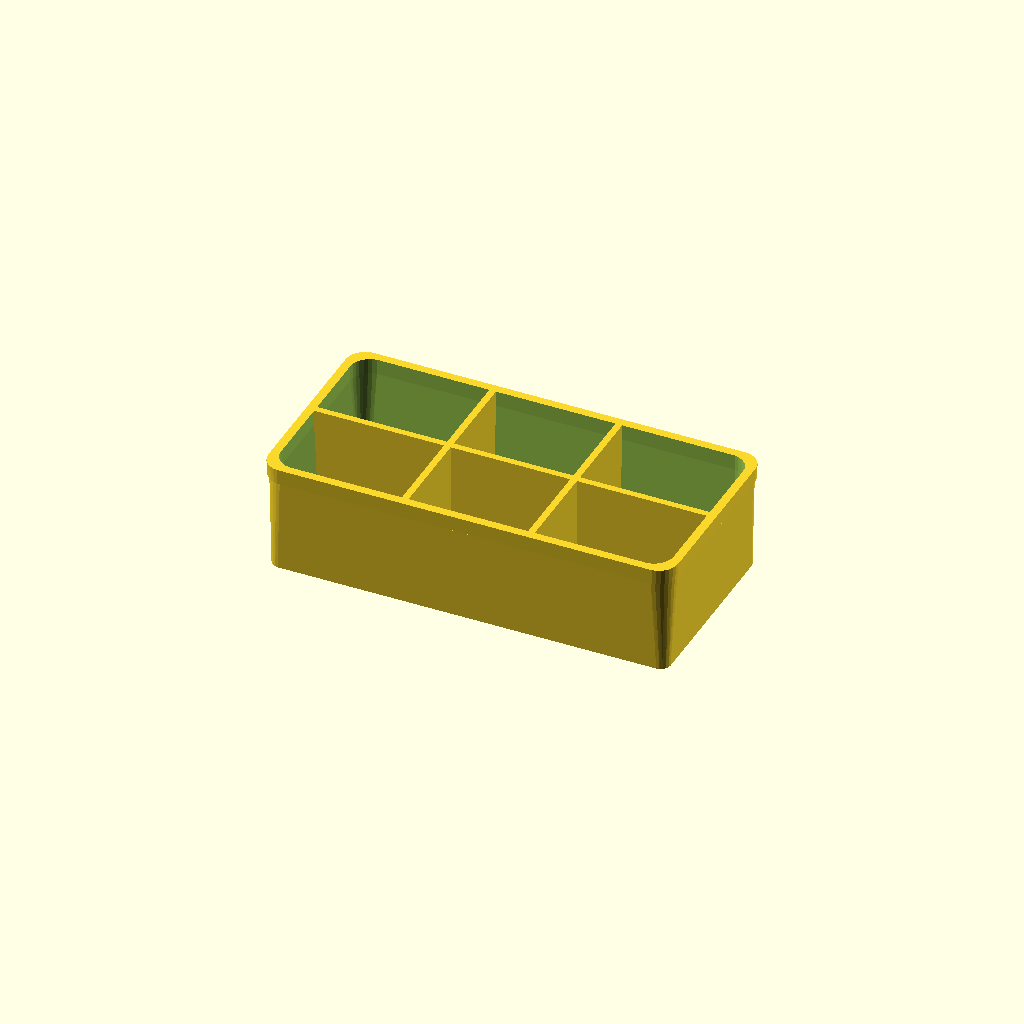
Cell 1: the model at its default parameters.
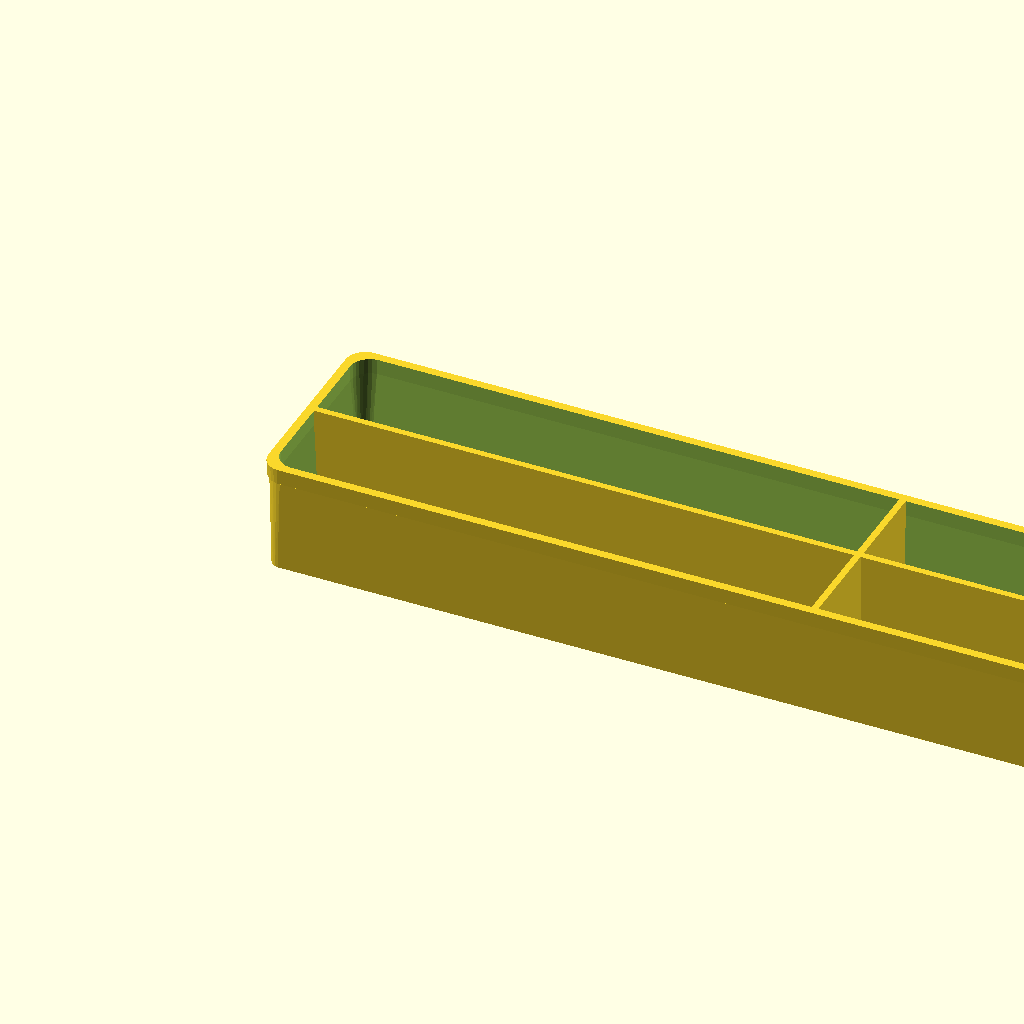
Cell 2 — modulesH set to 8, the other parameters unchanged.
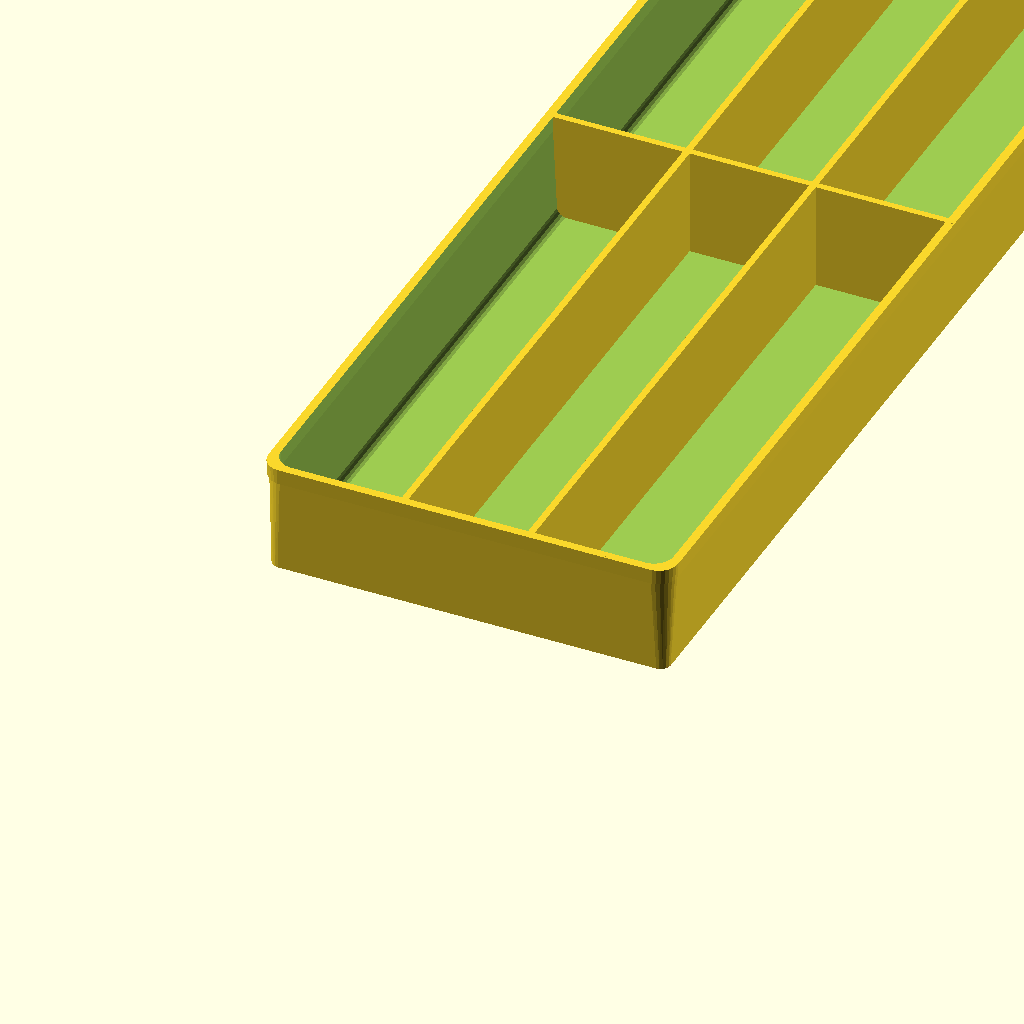
Cell 3 — modulesV set to 6, the other parameters unchanged.
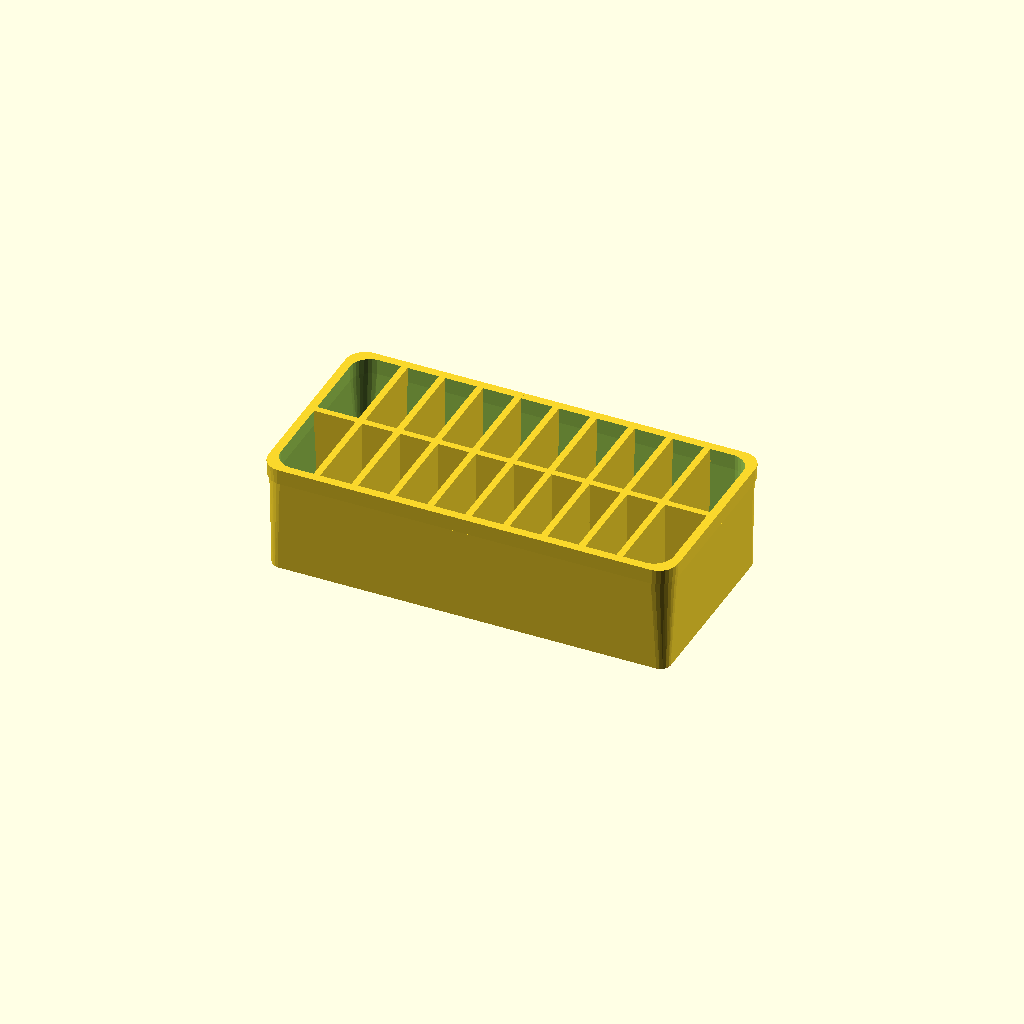
Cell 4: the same model with numberOfHorizontalDivisions = 10.
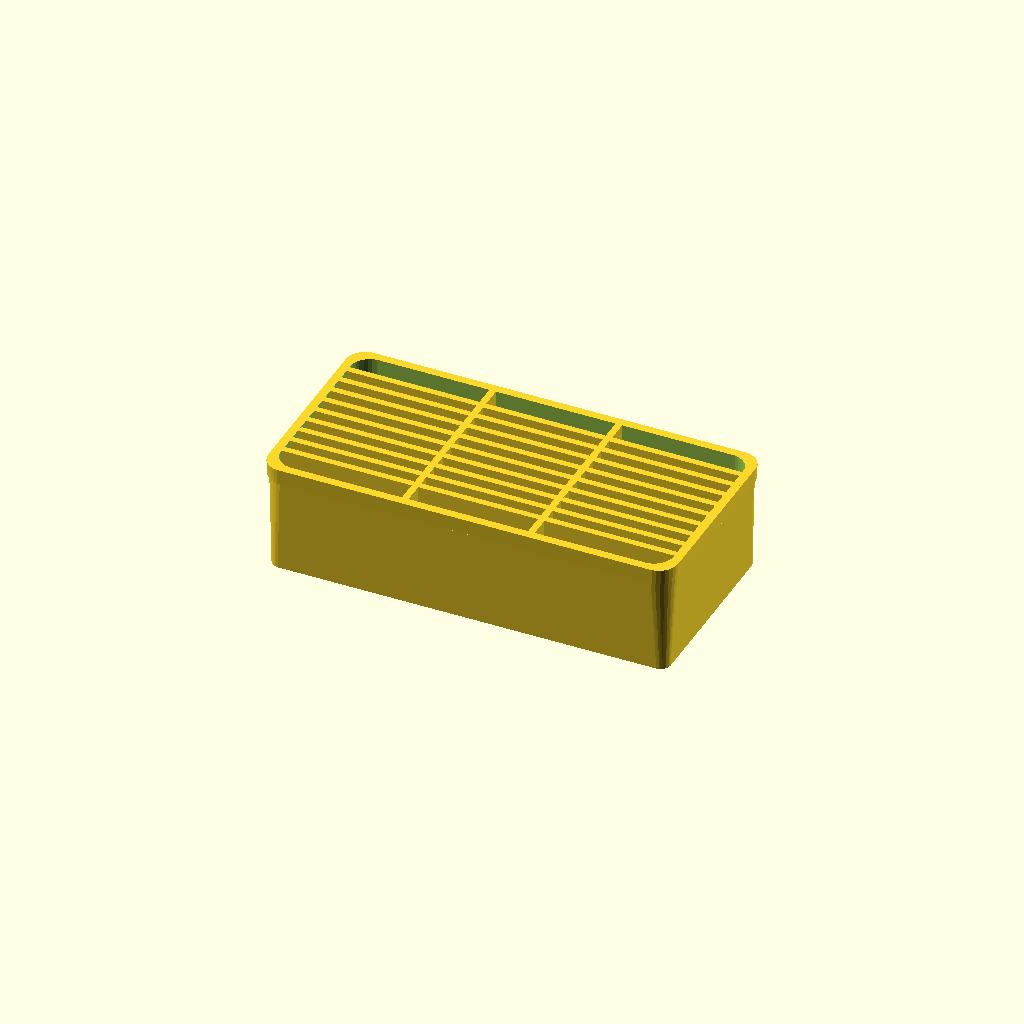
Cell 5 — numberOfVerticalDivisions set to 10, the other parameters unchanged.
One fixed orthographic camera (rotation 55°, 0°, 25°; colour scheme Cornfield) for every cell.
Source of the model, scadFiles/1342838/2085284.scad:
// created by pretenda

// http://www.thingiverse.com/pretenda/designs

// modified by skytale

// http://www.thingiverse.com/skytale/designs



// If you are reading this, sorry for my spaghetti code.

// skytale :>> also sorry for mine



// Options!

//cube([39.5,92,50]);

/* [T-Boxx Insert] */

// What do you want to render out?

what = "boxx"; // [boxx:Boxx Insert,pegs:Pegs,both:Both Boxx Insert and Pegs]

// Which height?

h = "halfSize"; // [fullSize:fullSize,halfSize:halfSize]

// How many units wide?

modulesH = 2; // [1:8]

// How many units deep?

modulesV = 1; // [1:6]

// How many compartments in width?

numberOfHorizontalDivisions = 3; // [1:10]

// How many compartments in depth?

numberOfVerticalDivisions = 2; // [1:10]



/* [Misc Parameters] */

// Wall Thickness. Too thin and it is a bit flimsy, 1.7 seems about right for me.

wallThickness = 1.7;

// Peg Diameter. This width for me is quite snug, might need to dial it down depending on your printer.

pegDiameter = 7.4;



/* [Hidden] */

pegDistance = 39.5; //92 for two -- so 13 difference

baseCornerDiameter = 5;

topCornerDiameter = 10;

topWidth = 52.5;

topLowerWidth = 51.5;

topInnerDiameter = 48.5;

bottomWidth = 49.5;

height = (h == "fullSize")? 60.7:28.7; 

// fullSize: 63-2.3 for pegs

// halfSize: 31-2.3 for pegs







pegSlackH = (modulesH - 1) * 13;

pegSlackV = (modulesV - 1) * 13;



blPosX = 0;

blPosY = 0;



brPosX = modulesH * pegDistance + pegSlackH;

brPosY = 0;



tlPosX = 0;

tlPosY = modulesV * pegDistance + pegSlackV;



trPosX = modulesH * pegDistance + pegSlackH;

trPosY = modulesV * pegDistance + pegSlackV;



// Pegs?!

/*translate([0,0,-2]) {

cylinder(2, pegDiameter / 2, pegDiameter / 2);

translate([brPosX, 0, 0]) cylinder(2, pegDiameter / 2, pegDiameter / 2);

translate([0, tlPosY, 0]) cylinder(2, pegDiameter / 2, pegDiameter / 2);

translate([trPosX, trPosY, 0]) cylinder(2, pegDiameter / 2, pegDiameter / 2);

}*/



module boxx()

{



difference()

{



union()

{

hull()

{



translate([-(bottomWidth - pegDistance) / 2 + baseCornerDiameter / 2, -(bottomWidth - pegDistance) / 2 + baseCornerDiameter / 2, 0.03]) #cylinder(2, baseCornerDiameter/2,baseCornerDiameter/2, $fn = 20);





translate([brPosX, brPosY, 0]) translate([(bottomWidth - pegDistance) / 2 - baseCornerDiameter / 2, -(bottomWidth - pegDistance) / 2 + baseCornerDiameter / 2, 0.03]) #cylinder(2, baseCornerDiameter/2,baseCornerDiameter/2, $fn = 20);



translate([tlPosX, tlPosY, 0]) translate([-(bottomWidth - pegDistance) / 2 + baseCornerDiameter / 2, (bottomWidth - pegDistance) / 2 - baseCornerDiameter / 2, 0.03]) #cylinder(2, baseCornerDiameter/2,baseCornerDiameter/2, $fn = 20);



translate([trPosX, trPosY, 0]) translate([(bottomWidth - pegDistance) / 2 - baseCornerDiameter / 2, (bottomWidth - pegDistance) / 2 - baseCornerDiameter / 2, 0.03]) #cylinder(2, baseCornerDiameter/2,baseCornerDiameter/2, $fn = 20);



// Bottom

translate([blPosX, blPosY, height]) translate([-(topLowerWidth - pegDistance) / 2 + topCornerDiameter / 2, -(topLowerWidth - pegDistance) / 2 + topCornerDiameter / 2, -4]) cylinder(4, topCornerDiameter / 2, topCornerDiameter / 2, $fn = 30);



translate([brPosX, brPosY, height]) translate([(topLowerWidth - pegDistance) / 2 - topCornerDiameter / 2, -(topLowerWidth - pegDistance) / 2 + topCornerDiameter / 2, -4]) cylinder(4, topCornerDiameter / 2, topCornerDiameter / 2, $fn = 30);



translate([tlPosX, tlPosY, height]) translate([-(topLowerWidth - pegDistance) / 2 + topCornerDiameter / 2, (topLowerWidth - pegDistance) / 2 - topCornerDiameter / 2, -4]) cylinder(4, topCornerDiameter / 2, topCornerDiameter / 2, $fn = 30);



translate([trPosX, trPosY, height]) translate([(topLowerWidth - pegDistance) / 2 - topCornerDiameter / 2, (topLowerWidth - pegDistance) / 2 - topCornerDiameter / 2, -4]) cylinder(4, topCornerDiameter / 2, topCornerDiameter / 2, $fn = 30);

}





hull()

{





translate([blPosX, blPosY, height]) translate([-(topWidth - pegDistance) / 2 + topCornerDiameter / 2, -(topWidth - pegDistance) / 2 + topCornerDiameter / 2, -4]) cylinder(4, topCornerDiameter / 2 -0.2, topCornerDiameter / 2, $fn = 30);



translate([brPosX, brPosY, height]) translate([(topWidth - pegDistance) / 2 - topCornerDiameter / 2, -(topWidth - pegDistance) / 2 + topCornerDiameter / 2, -4]) cylinder(4, topCornerDiameter / 2 -0.2, topCornerDiameter / 2, $fn = 30);



translate([tlPosX, tlPosY, height]) translate([-(topWidth - pegDistance) / 2 + topCornerDiameter / 2, (topWidth - pegDistance) / 2 - topCornerDiameter / 2, -4]) cylinder(4, topCornerDiameter / 2 -0.2, topCornerDiameter / 2, $fn = 30);



translate([trPosX, trPosY, height]) translate([(topWidth - pegDistance) / 2 - topCornerDiameter / 2, (topWidth - pegDistance) / 2 - topCornerDiameter / 2, -4]) cylinder(4, topCornerDiameter / 2 -0.2, topCornerDiameter / 2, $fn = 30);



}

}









 // inside carved out

hull()

{

translate([blPosX +wallThickness, blPosY + wallThickness, 1]) translate([-(bottomWidth - pegDistance) / 2 + baseCornerDiameter / 2, -(bottomWidth - pegDistance) / 2 + baseCornerDiameter / 2, baseCornerDiameter / 2]) sphere(baseCornerDiameter/2, $fn = 20);



translate([brPosX - wallThickness, brPosY + wallThickness, 1]) translate([(bottomWidth - pegDistance) / 2 - baseCornerDiameter / 2, -(bottomWidth - pegDistance) / 2 + baseCornerDiameter / 2, baseCornerDiameter / 2]) sphere(baseCornerDiameter/2, $fn = 20);



translate([tlPosX + wallThickness, tlPosY - wallThickness, 1]) translate([-(bottomWidth - pegDistance) / 2 + baseCornerDiameter / 2, (bottomWidth - pegDistance) / 2 - baseCornerDiameter / 2, baseCornerDiameter / 2]) sphere(baseCornerDiameter/2, $fn = 20);



translate([trPosX - wallThickness, trPosY - wallThickness, 1]) translate([(bottomWidth - pegDistance) / 2 - baseCornerDiameter / 2, (bottomWidth - pegDistance) / 2 - baseCornerDiameter / 2, baseCornerDiameter / 2]) sphere(baseCornerDiameter/2, $fn = 20);



// Bottom

translate([blPosX + wallThickness, blPosY + wallThickness, height]) translate([-(topLowerWidth - pegDistance) / 2 + topCornerDiameter / 2, -(topLowerWidth - pegDistance) / 2 + topCornerDiameter / 2, -4]) cylinder(5, topCornerDiameter / 2, topCornerDiameter / 2, $fn = 30);



translate([brPosX - wallThickness, brPosY + wallThickness, height]) translate([(topLowerWidth - pegDistance) / 2 - topCornerDiameter / 2, -(topLowerWidth - pegDistance) / 2 + topCornerDiameter / 2, -4]) cylinder(5, topCornerDiameter / 2, topCornerDiameter / 2, $fn = 30);



translate([tlPosX + wallThickness, tlPosY - wallThickness, height]) translate([-(topLowerWidth - pegDistance) / 2 + topCornerDiameter / 2, (topLowerWidth - pegDistance) / 2 - topCornerDiameter / 2, -4]) cylinder(5, topCornerDiameter / 2, topCornerDiameter / 2, $fn = 30);



translate([trPosX - wallThickness, trPosY- wallThickness, height]) translate([(topLowerWidth - pegDistance) / 2 - topCornerDiameter / 2, (topLowerWidth - pegDistance) / 2 - topCornerDiameter / 2, -4]) cylinder(5, topCornerDiameter / 2, topCornerDiameter / 2, $fn = 30);

}





// Holes for pegs to slot into



cylinder(20, 2, 2, $fn = 20);

translate([brPosX, 0, 0]) cylinder(20, 2, 2, $fn = 20);

translate([0, tlPosY, 0]) cylinder(20, 2, 2, $fn = 20);

translate([trPosX, trPosY, 0]) cylinder(20, 2, 2, $fn = 20);



}

}









module peg() {

union()

{

cylinder(2, pegDiameter/2, pegDiameter/2, $fn = 20);

translate([0,0,1]) cylinder(2, 1.8, 1.8, $fn = 20);

}

}





if (what == "boxx" || what == "both")

{

// Boxx!



boxx();

makeDivisions();



}



if (what == "pegs" || what == "both")

{

// Pegs!

translate([-20,0,0]) {

translate([0, 0, 0]) peg();

translate([0, pegDiameter + 2, 0]) peg();

translate([0, (pegDiameter+2)*2, 0]) peg();

translate([0, (pegDiameter+2)*3, 0]) peg();

}



}



// SUBDIVISIONS



rim = 0;

module makeDivisions(){

 if(numberOfVerticalDivisions >= 2){

  for (i = [1 : numberOfVerticalDivisions-1]){

	vDevide(((tlPosY + (bottomWidth - pegDistance) / 2) / numberOfVerticalDivisions) * i);

	//vDevide(0);

	//vDevide(tlPosY + (bottomWidth - pegDistance) / 2);

  }

 }

 if(numberOfHorizontalDivisions >= 2){

  for (i = [1 : numberOfHorizontalDivisions-1]){

  	hDevide(((brPosX + (bottomWidth - pegDistance) / 2) / numberOfHorizontalDivisions) * i);

	//hDevide(0);

	//hDevide(brPosX + (bottomWidth - pegDistance) / 2);

  }

 }

}



module vDevide(pos){

translate([0,pos,0])

hull()

{

translate([-(bottomWidth - pegDistance) / 2 + baseCornerDiameter / 2, -(bottomWidth - pegDistance) / 2 + baseCornerDiameter / 2, baseCornerDiameter / 2]) 

	rotate([90,0,0]) translate([0,0,-wallThickness/2]) cylinder(wallThickness, baseCornerDiameter / 2, baseCornerDiameter / 2, $fn = 30);

translate([brPosX, 0, 0]) translate([(bottomWidth - pegDistance) / 2 - baseCornerDiameter / 2, -(bottomWidth - pegDistance) / 2 + baseCornerDiameter / 2, baseCornerDiameter / 2]) 

	rotate([90,0,0]) translate([0,0,-wallThickness/2]) cylinder(wallThickness, baseCornerDiameter / 2, baseCornerDiameter / 2, $fn = 30);

translate([blPosX, 0, height]) translate([-(topLowerWidth - pegDistance) / 2, -(bottomWidth - pegDistance) / 2 + baseCornerDiameter / 2, -rim])

	translate([wallThickness/2, 0, -wallThickness/2]) cube(size = [wallThickness, wallThickness, wallThickness], center = true);

translate([brPosX, 0, height]) translate([(topLowerWidth - pegDistance) / 2, -(bottomWidth - pegDistance) / 2 + baseCornerDiameter / 2, -rim])

	translate([-wallThickness/2, 0, -wallThickness/2]) cube(size = [wallThickness, wallThickness, wallThickness], center = true);

}

}



module hDevide(pos){

translate([pos,0,0])

hull()

{

translate([-(bottomWidth - pegDistance) / 2 + baseCornerDiameter / 2, -(bottomWidth - pegDistance) / 2 + baseCornerDiameter / 2, baseCornerDiameter / 2]) 

	rotate([0,-90,0]) translate([0,0,-wallThickness/2]) cylinder(wallThickness, baseCornerDiameter / 2, baseCornerDiameter / 2, $fn = 30);

translate([0, tlPosY, 0]) translate([-(bottomWidth - pegDistance) / 2 + baseCornerDiameter / 2, (bottomWidth - pegDistance) / 2 - baseCornerDiameter / 2, baseCornerDiameter / 2])

	rotate([0,-90,0]) translate([0,0,-wallThickness/2]) cylinder(wallThickness, baseCornerDiameter / 2, baseCornerDiameter / 2, $fn = 30);

translate([0, tlPosY, height]) translate([-(bottomWidth - pegDistance) / 2 + baseCornerDiameter / 2, (topLowerWidth - pegDistance) / 2, -rim])

	translate([0, -wallThickness/2, -wallThickness/2]) cube(size = [wallThickness, wallThickness, wallThickness], center = true);

translate([0, blPosY, height]) translate([-(bottomWidth - pegDistance) / 2 + baseCornerDiameter / 2, -(topLowerWidth - pegDistance) / 2, -rim])

	translate([0, wallThickness/2, -wallThickness/2]) cube(size = [wallThickness, wallThickness, wallThickness], center = true);

}

}
Customizer parameters (derived from the source; name, type, default, range or options):
what: string, default "boxx", options "boxx", "pegs", "both"
h: string, default "halfSize", options "fullSize", "halfSize"
modulesH: number, default 2, range 1 to 8
modulesV: number, default 1, range 1 to 6
numberOfHorizontalDivisions: number, default 3, range 1 to 10
numberOfVerticalDivisions: number, default 2, range 1 to 10
wallThickness: number, default 1.7
pegDiameter: number, default 7.4
